Run: headless pygame with SDL's dummy video driver; simulated clock (each Clock.tick advances the game by its frame time, no real sleeping); random seed 0; keys injected as events and as key.get_pressed() state; no mouse input.
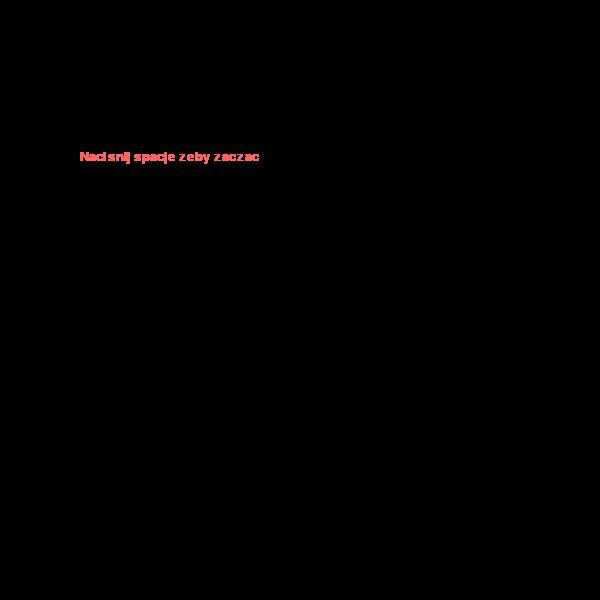
Frame 1 of 2 · flips 1–60 · no input
Frame 2 of 2 · flips 61–180 · tapped SPACE, RETURN · held RIGHT (→), D (game ended) · screen unchanged from frame 1, image omitted

The pygame program that drew these frames:

import pygame

pygame.init()

szer = 600
wys = 600

screen = pygame.display.set_mode((szer, wys))

def napisz(tekst, x, y, rozmiar):
    czcionka = pygame.font.SysFont("Arial", rozmiar)
    rend = czcionka.render(tekst, 1, (255,100,100))
    screen.blit(rend, (x,y))  # this line is use to put render text in graphic window


while True:                                     # This loop close game window
    for event in pygame.event.get():
        pygame.quit()
        quit()

    napisz("Nacisnij spacje zeby zaczac", 80, 150, 20)
    pygame.display.update()
